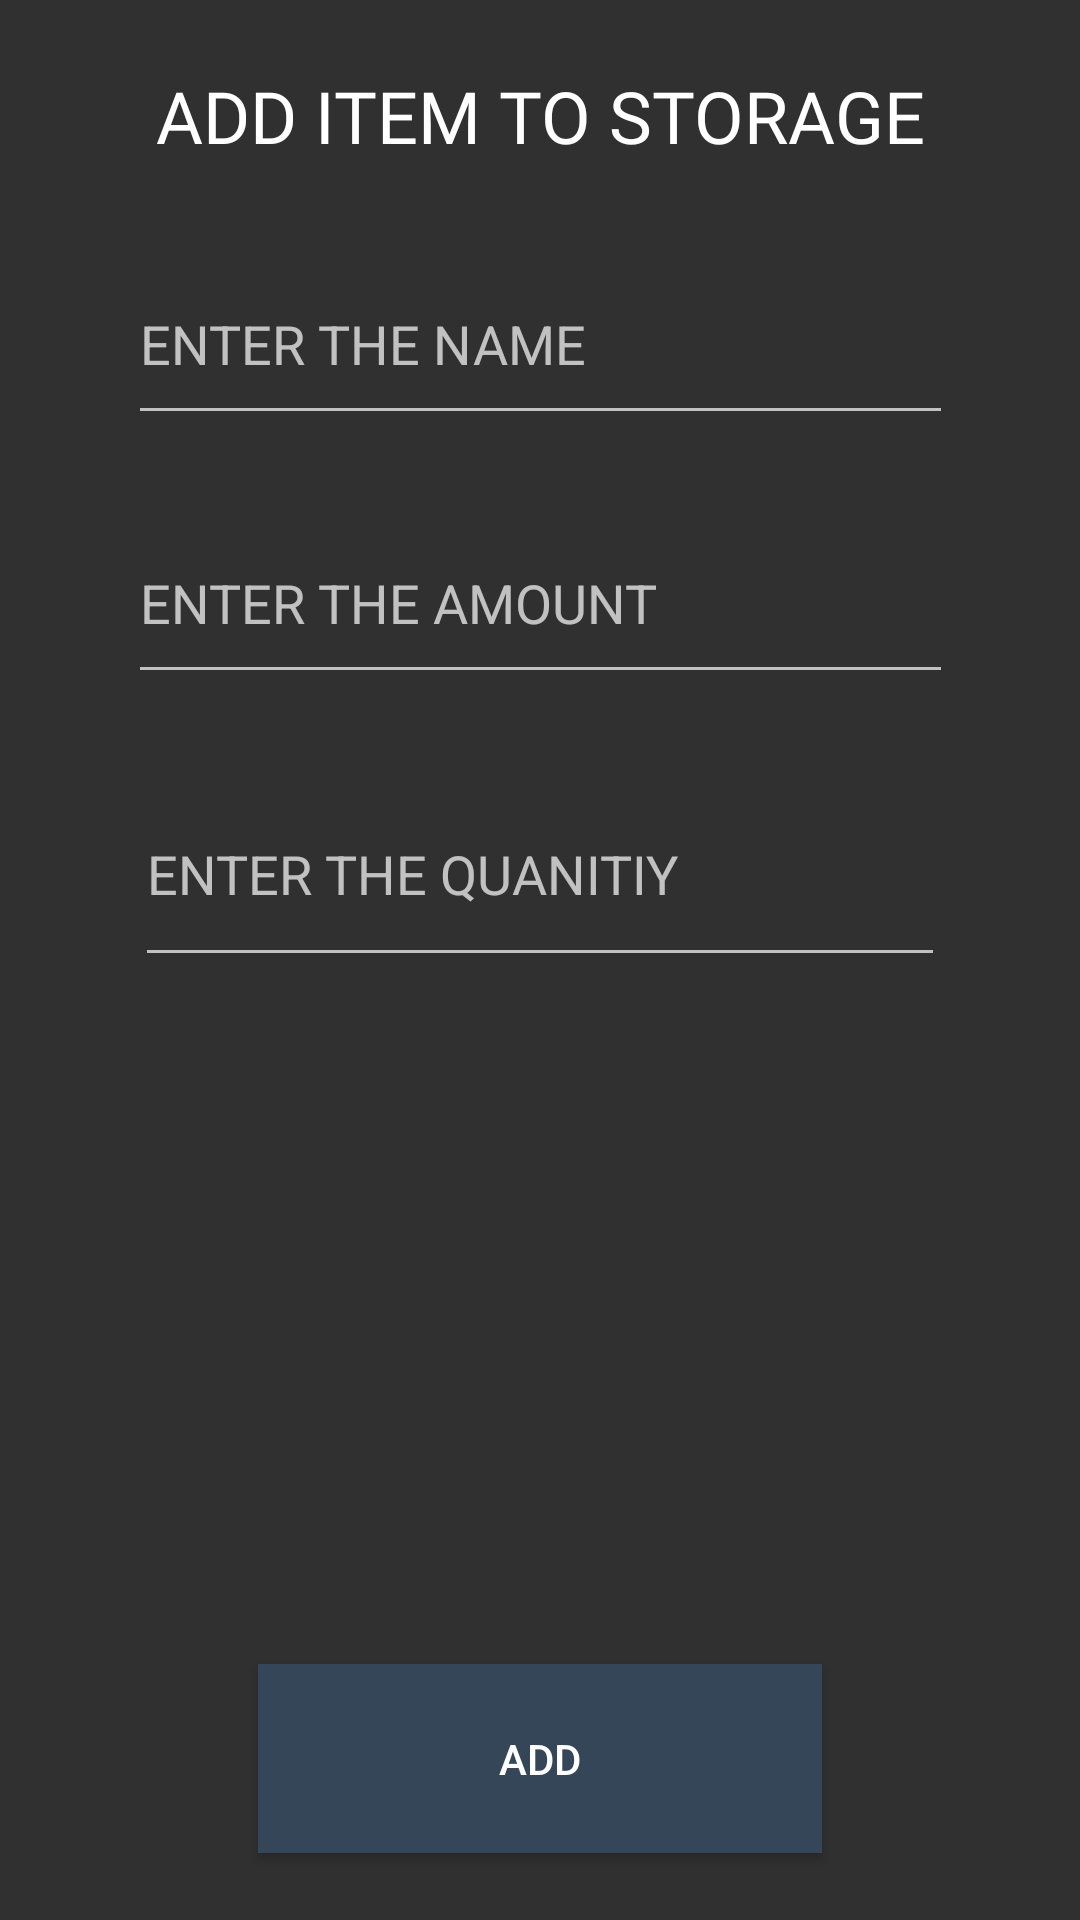

Reconstruct the res/layout file that produces this screen, plus the resources it refers to.
<!-- AndroidManifest.xml: application theme Theme.AppCompat.NoActionBar -->
<!-- res/layout/activity_add_item.xml -->
<?xml version="1.0" encoding="utf-8"?>
<androidx.constraintlayout.widget.ConstraintLayout xmlns:android="http://schemas.android.com/apk/res/android"
    xmlns:app="http://schemas.android.com/apk/res-auto"
    xmlns:tools="http://schemas.android.com/tools"
    android:layout_width="match_parent"
    android:layout_height="match_parent"
    tools:context=".Additem">

    <Button
        android:id="@+id/add_submit"
        android:layout_width="188dp"
        android:layout_height="63dp"
        android:radius="20dp"
        android:background="#354658"
        android:onClick="SubmitClick"
        android:text="ADD"
        app:layout_constraintBottom_toBottomOf="parent"
        app:layout_constraintEnd_toEndOf="parent"
        app:layout_constraintStart_toStartOf="parent"
        app:layout_constraintTop_toBottomOf="@+id/add_image" />

    <EditText
        android:id="@+id/add_amount"
        android:layout_width="275dp"
        android:layout_height="64dp"
        android:ems="10"
        android:hint="ENTER THE AMOUNT"
        android:inputType="number"
        app:layout_constraintBottom_toTopOf="@+id/add_quantity"
        app:layout_constraintEnd_toEndOf="parent"
        app:layout_constraintStart_toStartOf="parent"
        app:layout_constraintTop_toBottomOf="@+id/add_name" />

    <EditText
        android:id="@+id/add_quantity"
        android:layout_width="270dp"
        android:layout_height="72dp"
        android:ems="10"
        android:hint="ENTER THE QUANITIY"
        android:inputType="number"
        app:layout_constraintBottom_toTopOf="@+id/add_image"
        app:layout_constraintEnd_toEndOf="parent"
        app:layout_constraintStart_toStartOf="parent"
        app:layout_constraintTop_toBottomOf="@+id/add_amount" />

    <EditText
        android:id="@+id/add_name"
        android:layout_width="275dp"
        android:layout_height="64dp"
        android:ems="10"
        android:hint="ENTER THE NAME"
        android:inputType="textPersonName"
        app:layout_constraintBottom_toTopOf="@+id/add_amount"
        app:layout_constraintEnd_toEndOf="parent"
        app:layout_constraintStart_toStartOf="parent"
        app:layout_constraintTop_toBottomOf="@+id/textView4" />

    <ImageView
        android:id="@+id/add_image"
        android:layout_width="187dp"
        android:layout_height="184dp"
        android:onClick="imageClick"
        app:layout_constraintBottom_toTopOf="@+id/add_submit"
        app:layout_constraintEnd_toEndOf="parent"
        app:layout_constraintHorizontal_bias="0.497"
        app:layout_constraintStart_toStartOf="parent"
        app:layout_constraintTop_toBottomOf="@+id/add_quantity"
        app:srcCompat="@mipmap/ic_launcher_round" />

    <TextView
        android:id="@+id/textView4"
        android:layout_width="335dp"
        android:layout_height="36dp"
        android:fontFamily="@font/roboto_slab"
        android:text="ADD ITEM TO STORAGE"
        android:textAlignment="center"
        android:textColor="#FFFFFF"
        android:textSize="24sp"
        app:layout_constraintBottom_toTopOf="@+id/add_name"
        app:layout_constraintEnd_toEndOf="parent"
        app:layout_constraintStart_toStartOf="parent"
        app:layout_constraintTop_toTopOf="parent" />
</androidx.constraintlayout.widget.ConstraintLayout>
<!-- resources referenced by this layout -->
<resources>
  <!-- mipmap ic_launcher_round: png bitmap (mipmap-hdpi, 4905 bytes) -->
</resources>
